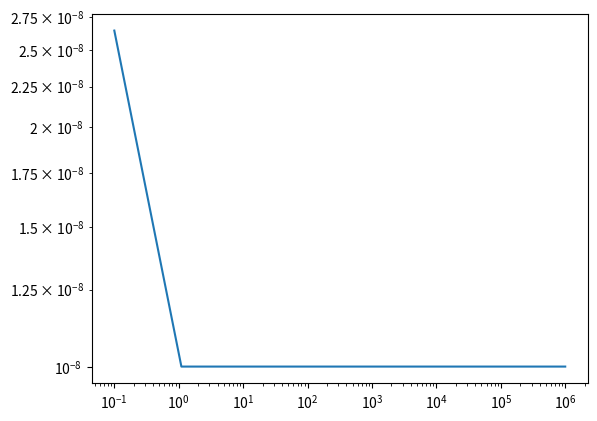

Write Python code to recreate this figure.
#! /usr/bin/env python3
import numpy as np
import matplotlib.pyplot as plt

freqs = np.arange(0.1, 1e6)
noise_corner_freq = 0.7
opamp_noise = 10e-9
high_freq_interest = 10
low_freq_interest = 0.1

# op-amp spectral noise density (V/sqrt(Hz))
pink_freq_range = freqs[freqs < noise_corner_freq]
white_freq_range = freqs[freqs > noise_corner_freq]
pink_noise_spectral_density = opamp_noise * np.sqrt(noise_corner_freq) * np.sqrt(1 / pink_freq_range)
white_noise_spectral_density = np.full_like(white_freq_range, opamp_noise)
opamp_total_noise_spectral_density = np.concatenate((pink_noise_spectral_density, white_noise_spectral_density), axis=None)  # V/sqrt(Hz)

# RMS noise (Vrms)
rms_noise_low_freq = opamp_noise * np.sqrt(noise_corner_freq * np.log(noise_corner_freq / low_freq_interest))
rms_noise_high_freq = opamp_noise * np.sqrt(high_freq_interest - noise_corner_freq)
# rms_total_noise = opamp_noise * np.sqrt((noise_corner_freq * np.log(noise_corner_freq / low_freq_interest)) + (high_freq_interest - noise_corner_freq))
rms_total_noise = np.sqrt(np.square(rms_noise_low_freq) + np.square(rms_noise_high_freq))

# Peak-to-peak noise (V)
noise_p_p = 6.6 * rms_total_noise

plt.loglog(freqs, opamp_total_noise_spectral_density)
plt.show()
